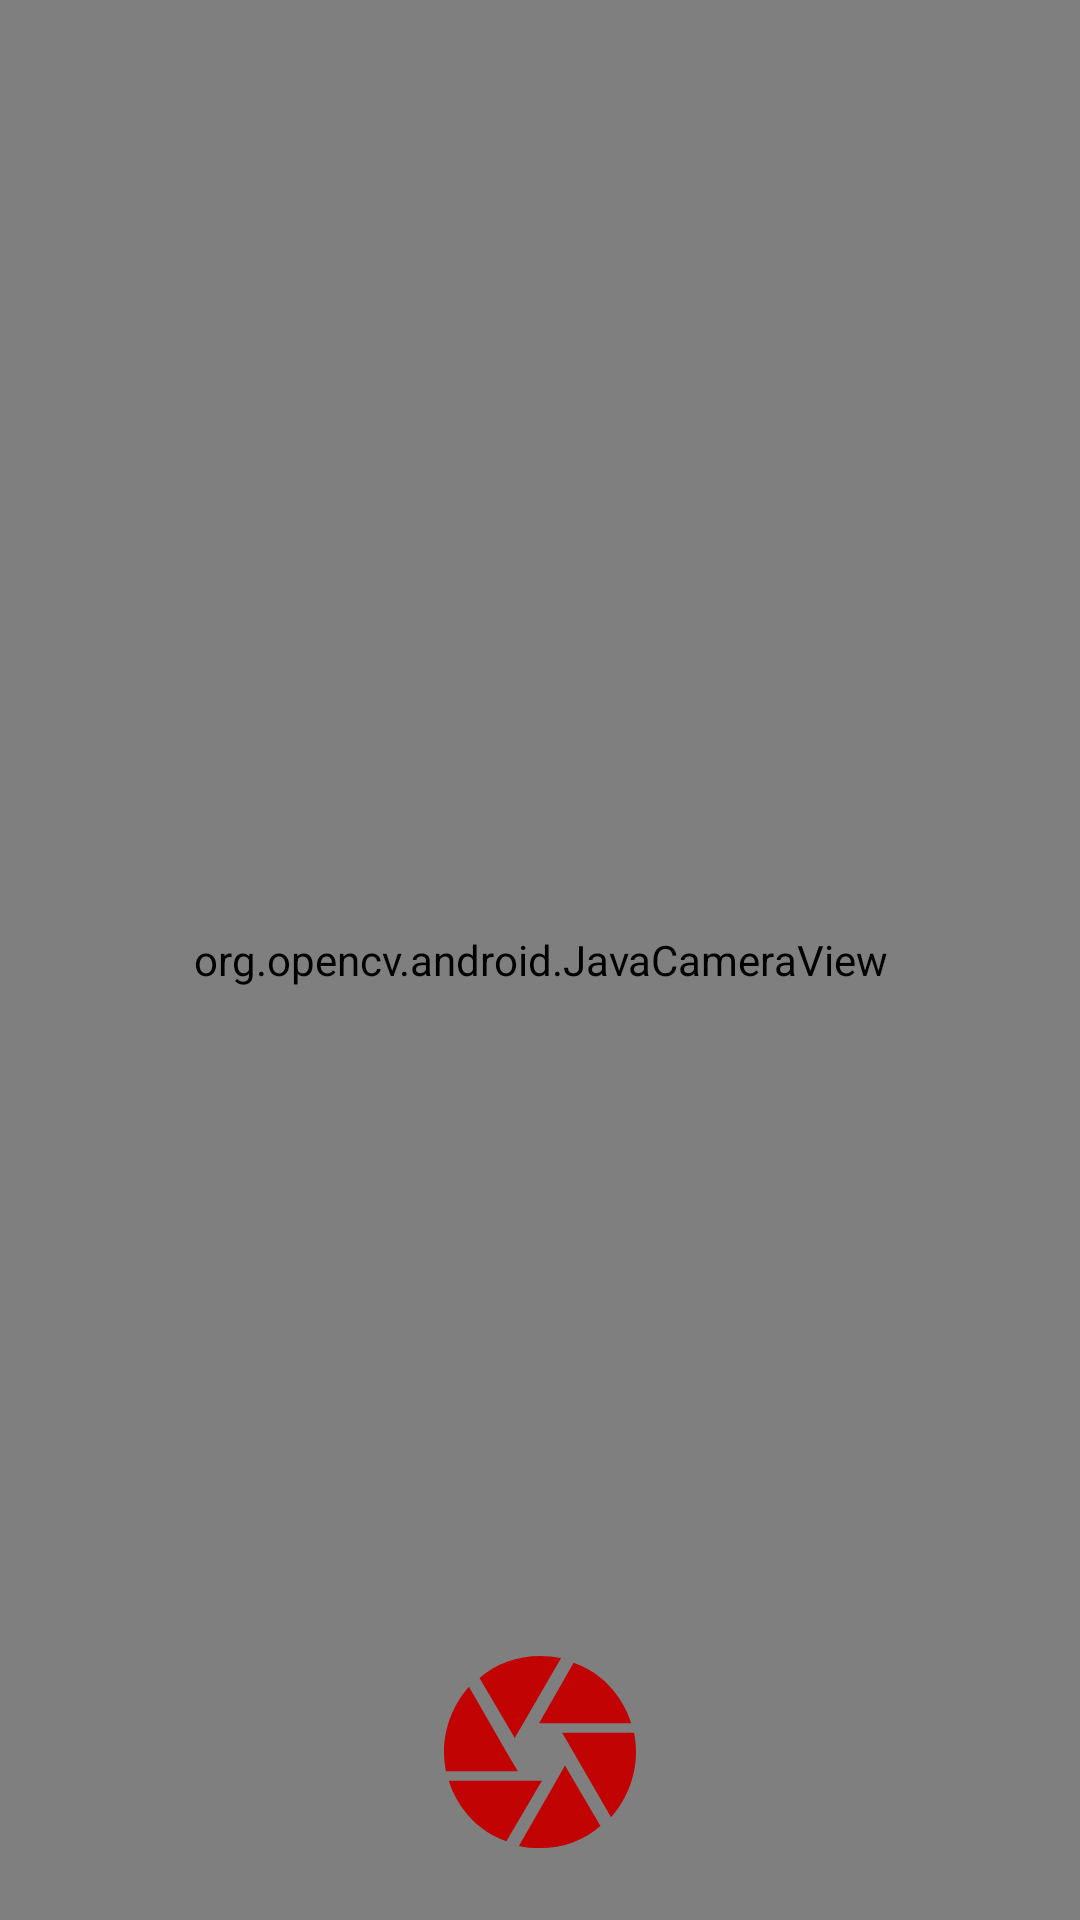

This screen was rendered from an Android layout file. Write that file and the resources it references.
<!-- AndroidManifest.xml: application theme AppTheme -->
<!-- res/layout/activity_open_camera_view.xml -->
<?xml version="1.0" encoding="utf-8"?>
<RelativeLayout xmlns:android="http://schemas.android.com/apk/res/android"
    xmlns:app="http://schemas.android.com/apk/res-auto"
    xmlns:tools="http://schemas.android.com/tools"
    android:layout_width="match_parent"
    android:layout_height="match_parent"
    tools:context=".Activity.OpenCvCamera.OpenCameraView">


    <org.opencv.android.JavaCameraView
        android:id="@+id/imgCameraCv"
        android:layout_width="fill_parent"
        android:layout_height="fill_parent"
        app:show_fps="true">

    </org.opencv.android.JavaCameraView>


    <ImageView
        android:id="@+id/take_picture"
        android:layout_width="64dp"
        android:layout_height="64dp"
        android:layout_alignParentBottom="true"
        android:layout_centerInParent="true"
        android:layout_gravity="center|bottom"
        android:layout_marginBottom="24dp"
        android:contentDescription="@string/app_name"
        app:srcCompat="@drawable/ic_capture_camera" />
</RelativeLayout>
<!-- resources referenced by this layout -->
<resources>
  <!-- drawable ic_capture_camera (drawable) -->
  <?xml version="1.0" encoding="utf-8"?>
  <vector xmlns:android="http://schemas.android.com/apk/res/android"
      android:width="510dp"
      android:height="510dp"
      android:viewportWidth="510"
      android:viewportHeight="510">
  
      <path
          android:fillColor="#C20303"
          android:pathData="M188.7,216.75L311.1,5.1C293.25,2.55,272.85,0,255,0C193.8,0,137.7,20.4,94.35,58.65L188.7,219.3V216.75z M497.25,178.5 c-22.95-73.95-79.05-135.15-153-160.65l-91.8,160.65H497.25z M504.9,204H313.65l7.649,12.75L443.7,428.4 C484.5,382.5,510,321.3,510,255C510,237.15,507.45,219.3,504.9,204z M165.75,255L66.3,81.6C25.5,127.5,0,188.7,0,255 c0,17.85,2.55,35.7,5.1,51h191.25L165.75,255z M12.75,331.5c22.95,73.95,79.05,135.15,153,160.65L260.1,331.5H12.75L12.75,331.5z M298.35,331.5L198.9,504.9c17.85,5.1,35.7,5.1,56.1,5.1c61.2,0,117.3-20.4,160.65-58.65L321.3,290.7L298.35,331.5z" />
  </vector>
  <string name="app_name">Tour&amp;Travel</string>
  <style name="AppTheme" parent="Theme.AppCompat.Light.NoActionBar">
          
          <item name="colorPrimary">@color/colorPrimary</item>
          <item name="colorPrimaryDark">@color/colorPrimaryDark</item>
          <item name="colorAccent">@color/colorAccent</item>
      </style>
  <color name="colorPrimary">#008577</color>
  <color name="colorPrimaryDark">#00574B</color>
  <color name="colorAccent">#D81B60</color>
</resources>
